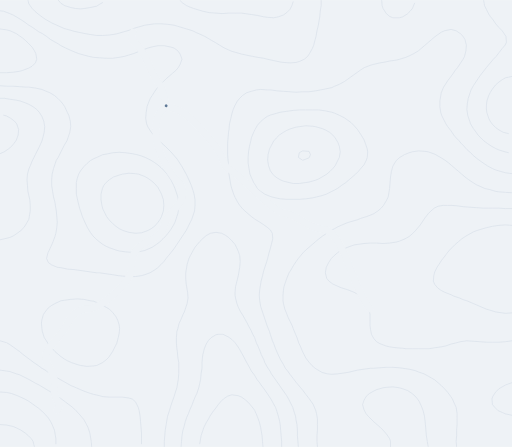
t = 0.00 s
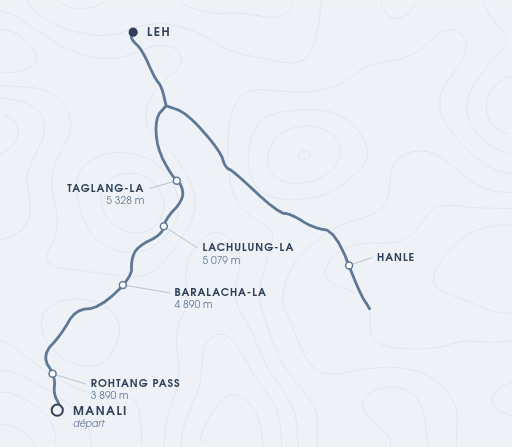
t = 6.60 s
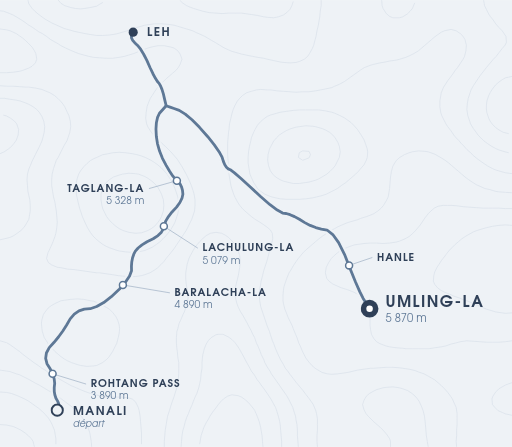
t = 7.35 s
t = 8.10 s: frame unchanged from t = 7.35 s, image omitted
t = 8.85 s: frame unchanged from t = 7.35 s, image omitted
t = 9.60 s: frame unchanged from t = 7.35 s, image omitted

The animated SVG that drew these frames (rendered in a browser with its animation timeline set to each time). Animation: 2 CSS @keyframes rules; one cycle of 9.60 s.

<svg xmlns="http://www.w3.org/2000/svg" viewBox="20 40 1100 960" class="" style="" font-family="Avant Garde, TeX Gyre Adventor, Century Gothic, sans-serif" xmlns:c2pa="http://c2pa.org/manifest"><rect x="20" y="40" width="1100" height="960" fill="#EEF2F6"/><path d="M585,1000 L584,988 L583,976 L581,964 L580,958 L577,946 L573,935 L570,928 L567,921 L560,912 L553,904 L546,898 L539,893 L532,890 L518,888 L509,891 L500,897 L494,903 L489,909 L484,916 L477,925 L471,934 L468,940 L463,948 L458,958 L456,964 L452,976 L450,988 L449,994 M145,40 L151,47 L159,52 L172,56 L182,58 L193,59 L202,58 L214,56 L228,53 L234,49 L241,45 M406,40 L412,46 L421,52 L428,55 L436,58 L449,62 L456,64 L470,67 L484,68 L497,69 L511,68 L525,68 L539,68 L553,70 L560,71 L573,73 L587,76 L594,77 L608,78 L618,76 L629,72 L636,67 L643,60 L647,52 L650,43 M1120,204 L1106,207 L1099,211 L1092,216 L1085,222 L1078,231 L1073,239 L1070,245 L1066,257 L1065,267 L1065,274 L1066,282 L1070,294 L1073,300 L1078,307 L1085,314 L1092,319 L1101,324 L1113,327 M20,370 L29,366 L38,360 L45,354 L50,348 L55,341 L59,330 L60,318 L56,306 L51,300 L43,294 L34,289 L27,287 M625,1000 L625,988 L624,976 L623,964 L622,953 L621,946 L618,934 L615,924 L612,915 L608,908 L602,897 L598,891 L594,885 L587,875 L581,867 L577,861 L572,855 L567,846 L560,837 L557,831 L553,824 L547,813 L544,807 L539,798 L534,789 L530,783 L525,776 L518,769 L511,764 L499,758 L490,758 L484,759 L474,765 L468,771 L463,779 L459,789 L456,801 L455,807 L454,819 L454,831 L452,843 L451,855 L449,864 L447,873 L443,885 L440,891 L435,903 L433,909 L428,920 L425,928 L421,937 L418,946 L415,958 L413,964 L411,976 L410,988 L409,1000 M80,40 L82,48 L89,58 L95,64 L102,70 L110,76 L117,81 L124,85 L131,89 L142,94 L151,98 L158,101 L172,105 L179,107 L193,110 L203,112 L214,114 L228,116 L241,116 L255,115 L269,113 L276,111 L290,107 L297,105 L310,100 L317,98 L331,94 L338,93 L352,91 L366,91 L380,92 L394,94 L401,96 L414,100 L421,102 L434,106 L442,110 L449,113 L460,118 L470,124 L477,128 L484,132 L492,137 L502,143 L511,147 L518,150 L532,154 L539,156 L553,159 L563,161 L573,163 L587,165 L594,167 L608,170 L622,173 L629,174 L643,175 L656,174 L663,172 L674,167 L681,161 L685,155 L691,144 L694,137 L697,125 L699,118 L701,106 L704,94 L705,87 L707,76 L708,64 L710,52 L710,40 M840,40 L841,52 L843,58 L850,69 L857,75 L864,78 L878,78 L885,76 L895,70 L901,64 L906,58 L911,46 M1059,40 L1061,52 L1065,60 L1070,70 L1074,76 L1079,82 L1085,91 L1092,99 L1099,106 L1103,112 L1107,118 L1108,131 L1105,137 L1099,144 L1092,153 L1086,161 L1080,167 L1075,173 L1070,179 L1065,185 L1058,194 L1051,203 L1047,209 L1043,215 L1037,224 L1032,233 L1030,239 L1026,251 L1024,263 L1023,275 L1025,288 L1029,300 L1031,306 L1037,316 L1043,324 L1047,330 L1053,336 L1059,342 L1067,348 L1076,354 L1085,359 L1092,362 L1105,366 L1113,368 M20,555 L29,553 L41,550 L48,547 L57,541 L65,535 L71,529 L75,523 L82,511 L83,505 L85,493 L85,481 L84,469 L82,460 L80,451 L79,438 L78,426 L79,414 L82,403 L85,396 L89,386 L93,378 L96,372 L102,360 L105,354 L110,343 L112,336 L115,324 L116,312 L114,300 L110,290 L105,282 L99,275 L91,269 L82,264 L75,261 L64,257 L55,255 L41,253 L29,251 L20,251 M661,1000 L660,988 L659,976 L659,964 L658,952 L656,942 L655,934 L651,922 L649,915 L643,903 L640,897 L636,890 L629,880 L624,873 L620,867 L615,860 L608,850 L603,843 L600,837 L594,828 L589,819 L587,813 L581,801 L579,795 L574,783 L571,777 L567,765 L563,758 L560,751 L554,740 L551,734 L546,725 L541,716 L537,710 L532,700 L529,692 L526,680 L525,674 L525,668 L526,656 L529,644 L532,632 L533,626 L535,614 L536,602 L535,589 L532,580 L528,571 L525,565 L518,557 L511,550 L504,545 L496,541 L484,539 L472,541 L463,546 L456,552 L449,559 L444,565 L439,571 L435,578 L429,589 L426,595 L422,608 L421,614 L419,626 L419,638 L420,650 L421,656 L423,668 L424,680 L422,692 L420,698 L416,710 L413,716 L408,728 L405,734 L402,746 L400,752 L399,765 L399,777 L400,789 L401,795 L402,807 L404,819 L404,831 L404,843 L403,855 L401,867 L400,873 L396,885 L394,892 L390,903 L387,912 L384,922 L380,934 L379,940 L377,952 L375,964 L374,976 L373,988 L373,1000 M158,685 L151,686 L138,692 L131,696 L124,701 L117,710 L113,716 L110,727 L109,734 L110,746 L111,752 L115,765 L119,771 L124,779 L131,787 L138,795 L145,801 L151,806 L158,811 L165,815 L174,819 L186,823 L193,825 L207,827 L221,826 L228,825 L240,819 L248,813 L254,807 L258,801 L262,795 L268,783 L271,777 L274,765 L276,756 L277,746 L276,738 L273,728 L269,720 L262,711 L255,704 L248,700 L241,696 L234,692 L221,687 L214,686 L200,683 L186,682 L172,683 L158,685 M20,63 L28,64 L41,69 L48,72 L55,76 L65,82 L74,88 L82,94 L89,98 L96,103 L103,108 L111,112 L120,118 L129,125 L138,130 L145,134 L151,138 L161,143 L172,148 L179,151 L189,155 L200,158 L211,161 L221,163 L234,164 L248,165 L262,165 L276,163 L287,161 L297,158 L307,155 L317,151 L324,148 L338,143 L345,141 L359,138 L373,138 L387,141 L394,143 L402,149 L407,156 L411,167 L407,178 L403,185 L398,191 L391,197 L384,203 L377,209 L371,215 L365,221 L359,227 L352,237 L347,245 L343,251 L338,263 L336,269 L334,282 L333,294 L335,306 L338,313 L345,324 L350,330 L356,336 L362,342 L368,348 L375,354 L381,360 L387,366 L394,374 L401,382 L406,390 L410,396 L414,403 L420,414 L423,420 L428,431 L431,438 L435,450 L437,457 L439,469 L439,481 L438,493 L435,502 L432,511 L428,519 L423,529 L420,535 L414,544 L408,553 L404,559 L400,565 L394,574 L387,583 L382,589 L377,595 L372,602 L366,608 L359,615 L352,620 L342,626 L331,630 L324,632 L311,634 L297,634 L283,633 L274,632 L262,630 L248,628 L234,626 L228,626 L214,624 L200,622 L186,620 L179,619 L165,618 L151,615 L143,614 L131,609 L124,604 L120,595 L123,583 L126,577 L131,566 L134,559 L138,548 L140,541 L142,529 L143,517 L142,505 L141,493 L139,481 L138,474 L135,463 L133,451 L131,438 L131,426 L132,414 L135,402 L138,393 L141,384 L145,378 L151,366 L154,360 L158,352 L164,342 L166,336 L170,324 L172,312 L171,300 L168,288 L165,282 L159,269 L155,263 L150,257 L144,251 L137,245 L127,239 L117,235 L110,232 L96,229 L82,227 L75,227 L62,226 L48,225 L34,225 L20,224 M20,772 L34,776 L41,780 L48,785 L55,790 L62,795 L69,801 L77,807 L85,813 L93,819 L102,825 L110,831 L117,835 L124,840 L131,844 L139,849 L149,855 L158,860 L165,864 L172,868 L184,873 L193,877 L200,880 L214,885 L221,887 L234,890 L241,892 L255,893 L269,893 L283,893 L297,895 L304,897 L311,903 L317,915 L319,922 L321,934 L322,946 L323,958 L324,970 L324,982 L324,994 M702,1000 L701,988 L701,976 L702,964 L702,952 L702,940 L700,928 L698,921 L693,909 L689,903 L684,896 L677,887 L671,879 L666,873 L661,867 L656,861 L650,853 L643,844 L638,837 L633,831 L629,823 L623,813 L620,807 L615,796 L612,789 L608,778 L605,771 L601,759 L599,752 L594,740 L592,734 L588,722 L586,716 L582,704 L580,698 L578,686 L577,674 L578,662 L580,650 L581,644 L584,632 L587,620 L589,614 L593,602 L595,595 L598,583 L601,573 L603,565 L606,553 L605,541 L601,534 L594,528 L587,523 L578,517 L568,511 L560,505 L553,499 L546,493 L540,487 L535,481 L531,475 L525,464 L522,457 L518,445 L516,438 L514,426 L512,414 L511,403 L511,396 L510,384 L509,372 L509,360 L509,348 L510,336 L511,324 L512,318 L513,306 L516,294 L518,285 L521,275 L525,266 L530,257 L535,251 L541,245 L550,239 L560,236 L571,233 L580,232 L594,233 L602,233 L615,235 L629,236 L643,237 L656,238 L670,237 L684,237 L698,235 L709,233 L719,231 L733,228 L739,225 L749,221 L760,215 L767,210 L774,205 L781,200 L788,195 L795,190 L803,185 L816,180 L823,178 L836,175 L848,173 L857,171 L871,169 L879,167 L892,163 L899,160 L909,155 L919,149 L926,143 L933,137 L940,131 L947,125 L954,119 L961,114 L968,109 L975,106 L989,103 L1000,106 L1009,112 L1015,118 L1019,125 L1022,137 L1021,149 L1018,161 L1015,167 L1009,176 L1003,185 L998,191 L994,197 L989,204 L982,213 L977,221 L973,227 L968,239 L967,245 L965,257 L965,269 L967,282 L969,288 L975,300 L978,306 L982,312 L989,321 L995,330 L1000,336 L1006,342 L1011,348 L1017,354 L1023,361 L1030,367 L1037,374 L1044,380 L1051,385 L1058,390 L1067,396 L1078,402 L1085,405 L1095,408 L1106,411 L1120,413 M940,1000 L938,988 L936,976 L935,964 L934,952 L933,943 L932,934 L929,922 L926,914 L921,903 L917,897 L912,891 L905,885 L896,879 L885,875 L878,873 L864,871 L850,872 L843,873 L829,877 L823,880 L814,885 L807,891 L802,900 L799,909 L802,920 L806,928 L811,934 L817,940 L823,946 L830,952 L837,958 L843,964 L850,972 L857,982 L859,988 L859,1000 M20,102 L34,104 L42,106 L55,112 L62,117 L68,121 L75,127 L82,134 L89,141 L94,149 L97,155 L99,167 L96,175 L89,182 L82,186 L69,191 L62,193 L48,195 L34,196 L20,196 M20,835 L34,837 L41,838 L55,843 L62,845 L70,849 L82,855 L89,859 L96,863 L104,867 L114,873 L124,879 L131,883 L138,888 L145,892 L152,897 L160,903 L168,909 L176,915 L183,922 L189,928 L194,934 L200,941 L206,952 L209,958 L213,970 L214,976 L216,988 L217,1000 M1120,862 L1106,867 L1099,871 L1092,875 L1085,882 L1079,891 L1077,897 L1078,909 L1083,915 L1090,922 L1099,926 L1106,929 L1120,932 M1001,1000 L1000,988 L1001,976 L1001,964 L1002,952 L1002,941 L1002,934 L1002,928 L1000,915 L995,904 L992,897 L988,891 L982,883 L975,875 L968,868 L961,862 L954,856 L947,852 L940,848 L931,843 L919,839 L912,836 L899,833 L885,831 L878,830 L864,829 L850,829 L836,830 L823,831 L816,831 L802,833 L788,835 L780,837 L767,840 L753,842 L746,843 L733,844 L723,843 L712,840 L705,836 L697,831 L690,825 L684,818 L677,809 L673,801 L670,795 L665,783 L662,777 L658,765 L655,758 L650,746 L648,740 L643,730 L639,722 L636,714 L632,704 L629,692 L628,686 L628,674 L629,663 L630,656 L634,644 L636,638 L641,626 L645,620 L650,611 L656,602 L661,595 L666,589 L671,583 L677,577 L684,571 L691,565 L698,559 L705,553 L713,547 L722,541 L731,535 L739,531 L746,527 L755,523 L767,518 L774,516 L788,512 L795,509 L808,505 L816,502 L823,499 L832,493 L839,487 L844,481 L850,471 L854,463 L856,451 L857,445 L858,432 L859,420 L861,408 L864,397 L868,390 L872,384 L879,378 L889,372 L899,368 L906,366 L919,364 L933,365 L940,366 L954,371 L961,375 L968,379 L976,384 L984,390 L991,396 L998,402 L1005,408 L1012,414 L1019,420 L1027,426 L1036,432 L1044,437 L1051,440 L1062,445 L1072,447 L1085,451 L1092,452 L1106,453 L1120,454 M622,281 L636,279 L650,277 L663,276 L677,276 L691,276 L705,276 L719,278 L733,281 L739,283 L750,288 L760,293 L767,298 L774,303 L781,310 L788,318 L792,324 L796,330 L802,340 L805,348 L809,360 L810,366 L809,378 L807,384 L802,394 L795,402 L790,408 L784,414 L777,420 L770,426 L763,432 L754,438 L746,444 L739,448 L733,451 L721,457 L712,460 L700,463 L691,465 L677,467 L663,468 L650,468 L636,468 L622,467 L608,464 L601,462 L589,457 L580,451 L573,445 L569,438 L565,432 L560,421 L557,414 L555,402 L553,390 L553,378 L554,366 L556,354 L559,342 L560,336 L565,324 L568,318 L573,309 L580,301 L587,295 L594,290 L601,287 L615,283 L622,281 M248,371 L262,368 L276,367 L290,368 L304,370 L314,372 L324,375 L332,378 L344,384 L352,389 L359,394 L366,400 L373,407 L379,414 L383,420 L387,426 L393,438 L396,445 L400,457 L402,463 L404,475 L404,487 L402,499 L400,505 L396,517 L393,523 L387,533 L381,541 L376,547 L370,553 L364,559 L356,565 L347,571 L338,575 L331,578 L317,581 L304,582 L290,581 L276,579 L269,577 L255,572 L248,569 L241,565 L233,559 L226,553 L220,547 L214,539 L208,529 L205,523 L200,512 L197,505 L193,493 L191,487 L188,475 L186,466 L184,457 L184,445 L184,432 L186,423 L189,414 L193,407 L200,398 L207,391 L214,385 L221,381 L228,378 L241,372 L248,371 M1120,772 L1106,774 L1092,775 L1078,775 L1065,775 L1051,774 L1037,773 L1023,772 L1009,774 L998,777 L989,779 L978,783 L968,785 L954,787 L942,789 L933,789 L919,789 L906,789 L892,789 L885,788 L871,787 L857,785 L849,783 L836,778 L829,774 L823,767 L818,758 L816,747 L815,740 L815,728 L815,716 L813,704 L809,693 L804,686 L799,680 L792,674 L781,668 L774,665 L766,662 L753,658 L746,655 L735,650 L727,644 L722,638 L719,626 L721,614 L726,604 L732,595 L738,589 L745,583 L753,577 L760,574 L767,571 L781,566 L788,565 L802,563 L816,562 L829,562 L843,563 L857,562 L871,560 L878,558 L890,553 L899,548 L906,542 L912,536 L918,529 L923,523 L927,517 L933,508 L940,499 L946,493 L953,487 L961,483 L972,481 L982,481 L989,481 L1002,482 L1016,484 L1030,485 L1044,486 L1058,487 L1069,487 L1078,487 L1092,487 L1106,488 L1120,488 M20,882 L34,883 L44,885 L55,889 L62,892 L73,897 L82,902 L89,907 L96,912 L103,917 L110,923 L117,930 L124,938 L129,946 L132,952 L137,964 L138,970 L140,982 L140,994 M94,1000 L91,988 L87,982 L81,976 L74,970 L65,964 L55,959 L48,956 L34,953 L20,952 M663,312 L677,310 L691,311 L698,312 L712,316 L719,319 L728,324 L735,330 L740,336 L746,346 L749,354 L751,366 L749,378 L746,384 L740,396 L735,402 L729,408 L722,414 L712,420 L705,424 L698,427 L684,431 L677,432 L663,434 L650,434 L641,432 L629,429 L622,426 L612,420 L606,414 L601,407 L597,396 L595,384 L596,372 L599,360 L602,354 L608,343 L614,336 L620,330 L629,324 L636,320 L643,317 L656,313 L663,312 M283,414 L297,412 L311,413 L318,414 L331,419 L338,423 L345,428 L352,434 L359,442 L364,451 L367,457 L371,469 L372,481 L371,493 L367,505 L364,511 L359,518 L352,526 L345,531 L338,535 L324,540 L311,541 L297,539 L284,535 L276,531 L269,526 L262,520 L255,513 L249,505 L246,499 L241,489 L239,481 L237,469 L237,457 L240,445 L243,438 L248,432 L255,426 L264,420 L276,416 L283,414 M1120,712 L1106,713 L1092,711 L1085,710 L1072,706 L1065,704 L1051,698 L1044,695 L1037,692 L1023,686 L1016,684 L1007,680 L995,676 L989,673 L976,668 L968,664 L961,659 L954,651 L951,644 L952,632 L954,624 L959,614 L963,608 L968,600 L975,591 L981,583 L986,577 L992,571 L998,565 L1005,559 L1012,553 L1021,547 L1030,542 L1037,538 L1045,535 L1058,531 L1065,529 L1078,526 L1092,524 L1106,523 L1120,524 M670,364 L684,365 L687,372 L684,379 L671,384 L670,384 L661,378 L663,368 L670,364" fill="none" stroke="#D6DEE8" stroke-width="1.3"/><path d="M143,921 L143.4,920.4 L144.1,919.1 L145.2,917.2 L146.8,914.8 L147.0,911.3 L146.0,906.9 L143.8,901.6 L140.2,895.4 L137.9,888.4 L136.6,880.8 L136.5,872.5 L137.5,863.5 L136.4,853.9 L133.3,843.6 L128.1,832.8 L120.9,821.2 L118.1,809.8 L119.7,798.2 L125.8,786.8 L136.2,775.2 L146.0,763.3 L155.0,750.9 L163.2,738.1 L170.8,724.9 L179.6,714.8 L189.7,707.8 L201.1,703.9 L213.9,703.1 L227.8,698.4 L242.9,689.8 L259.2,677.2 L276.8,660.8 L289.8,645.9 L298.4,632.8 L302.6,621.4 L302.4,611.6 L303.1,602.6 L304.7,594.2 L307.2,586.5 L310.8,579.5 L316.7,572.6 L325.1,565.9 L335.9,559.2 L349.1,552.8 L359.4,545.9 L366.8,538.6 L371.2,531.0 L372.8,523.0 L376.3,514.4 L381.9,505.1 L389.6,495.2 L399.4,484.8 L406.5,474.9 L411.0,465.6 L412.9,457.0 L412.1,449.0 L410.2,441.8 L407.1,435.4 L402.8,429.9 L397.2,425.1 L391.1,417.8 L384.4,407.8 L377.0,395.1 L369.0,379.9 L362.8,364.4 L358.4,348.8 L355.9,333.0 L355.1,317.0 L356.0,303.4 L358.5,292.1 L362.6,283.2 L368.4,276.8 L372.7,271.9 L375.6,268.6 L377,267 M377,267 L376.4,264.4 L375.1,259.1 L373.2,251.2 L370.8,240.8 L368.0,231.9 L365.0,224.6 L361.8,219.0 L358.2,215.0 L353.9,208.1 L348.6,198.2 L342.5,185.4 L335.5,169.6 L328.7,156.4 L322.1,145.6 L315.6,137.4 L309.4,131.6 L305.1,126.4 L302.7,121.8 L302.2,117.8 L303.8,114.2 L304.9,111.6 L305.6,109.9 L306,109 M377,267 L379.8,268.0 L385.4,270.0 L393.9,273.0 L405.1,277.0 L418.0,285.1 L432.5,297.2 L448.6,313.4 L466.4,333.6 L480.4,351.1 L490.6,365.7 L497.1,377.5 L499.9,386.5 L503.0,393.7 L506.5,399.1 L510.4,402.6 L514.6,404.4 L523.8,411.2 L537.8,423.2 L556.6,440.4 L580.4,462.6 L600.1,479.6 L615.7,491.2 L627.2,497.5 L634.8,498.5 L643.2,501.1 L652.8,505.2 L663.2,510.9 L674.8,518.1 L686.4,524.1 L698.3,528.7 L710.4,532.0 L722.6,534.0 L735.0,543.7 L747.5,561.1 L760.1,586.1 L772.9,618.9 L783.8,645.6 L792.9,666.4 L800.2,681.1 L805.8,689.9 L809.9,696.4 L812.6,700.8 L814,703" fill="none" stroke="#EEF2F6" stroke-width="15" stroke-linecap="round" stroke-linejoin="round"/><style>.ta{stroke-dasharray:815;stroke-dashoffset:815;animation:dr 3s ease-in-out forwards}.tl{stroke-dasharray:179;stroke-dashoffset:179;animation:dr .9s 3s ease-out forwards}.tb{stroke-dasharray:645;stroke-dashoffset:645;animation:dr 2.6s 4s ease-in-out forwards}.pt{opacity:0;animation:ap .5s forwards}@keyframes dr{to{stroke-dashoffset:0}}@keyframes ap{to{opacity:1}}</style><path class="ta" d="M143,921 L143.4,920.4 L144.1,919.1 L145.2,917.2 L146.8,914.8 L147.0,911.3 L146.0,906.9 L143.8,901.6 L140.2,895.4 L137.9,888.4 L136.6,880.8 L136.5,872.5 L137.5,863.5 L136.4,853.9 L133.3,843.6 L128.1,832.8 L120.9,821.2 L118.1,809.8 L119.7,798.2 L125.8,786.8 L136.2,775.2 L146.0,763.3 L155.0,750.9 L163.2,738.1 L170.8,724.9 L179.6,714.8 L189.7,707.8 L201.1,703.9 L213.9,703.1 L227.8,698.4 L242.9,689.8 L259.2,677.2 L276.8,660.8 L289.8,645.9 L298.4,632.8 L302.6,621.4 L302.4,611.6 L303.1,602.6 L304.7,594.2 L307.2,586.5 L310.8,579.5 L316.7,572.6 L325.1,565.9 L335.9,559.2 L349.1,552.8 L359.4,545.9 L366.8,538.6 L371.2,531.0 L372.8,523.0 L376.3,514.4 L381.9,505.1 L389.6,495.2 L399.4,484.8 L406.5,474.9 L411.0,465.6 L412.9,457.0 L412.1,449.0 L410.2,441.8 L407.1,435.4 L402.8,429.9 L397.2,425.1 L391.1,417.8 L384.4,407.8 L377.0,395.1 L369.0,379.9 L362.8,364.4 L358.4,348.8 L355.9,333.0 L355.1,317.0 L356.0,303.4 L358.5,292.1 L362.6,283.2 L368.4,276.8 L372.7,271.9 L375.6,268.6 L377,267" fill="none" stroke="#5E7896" stroke-width="6" stroke-linecap="round" stroke-linejoin="round"/><path class="tl" d="M377,267 L376.4,264.4 L375.1,259.1 L373.2,251.2 L370.8,240.8 L368.0,231.9 L365.0,224.6 L361.8,219.0 L358.2,215.0 L353.9,208.1 L348.6,198.2 L342.5,185.4 L335.5,169.6 L328.7,156.4 L322.1,145.6 L315.6,137.4 L309.4,131.6 L305.1,126.4 L302.7,121.8 L302.2,117.8 L303.8,114.2 L304.9,111.6 L305.6,109.9 L306,109" fill="none" stroke="#5E7896" stroke-width="6" stroke-linecap="round" stroke-linejoin="round"/><path class="tb" d="M377,267 L379.8,268.0 L385.4,270.0 L393.9,273.0 L405.1,277.0 L418.0,285.1 L432.5,297.2 L448.6,313.4 L466.4,333.6 L480.4,351.1 L490.6,365.7 L497.1,377.5 L499.9,386.5 L503.0,393.7 L506.5,399.1 L510.4,402.6 L514.6,404.4 L523.8,411.2 L537.8,423.2 L556.6,440.4 L580.4,462.6 L600.1,479.6 L615.7,491.2 L627.2,497.5 L634.8,498.5 L643.2,501.1 L652.8,505.2 L663.2,510.9 L674.8,518.1 L686.4,524.1 L698.3,528.7 L710.4,532.0 L722.6,534.0 L735.0,543.7 L747.5,561.1 L760.1,586.1 L772.9,618.9 L783.8,645.6 L792.9,666.4 L800.2,681.1 L805.8,689.9 L809.9,696.4 L812.6,700.8 L814,703" fill="none" stroke="#5E7896" stroke-width="6" stroke-linecap="round" stroke-linejoin="round"/><g class="pt" style="animation-delay:0.4s"><path d="M133,843 L205,865" stroke="#9FB0C4" stroke-width="1.5" fill="none"/><text x="215" y="872" font-size="23" font-weight="700" letter-spacing="2" fill="#2F4058" text-anchor="start">ROHTANG PASS</text><text x="215" y="898" font-size="22" fill="#5E7896" text-anchor="start">3 890 m</text><circle cx="133" cy="843" r="7.5" fill="#fff" stroke="#5E7896" stroke-width="3.3"/></g><g class="pt" style="animation-delay:1.4s"><path d="M284,652 L385,669" stroke="#9FB0C4" stroke-width="1.5" fill="none"/><text x="395" y="676" font-size="23" font-weight="700" letter-spacing="2" fill="#2F4058" text-anchor="start">BARALACHA-LA</text><text x="395" y="702" font-size="22" fill="#5E7896" text-anchor="start">4 890 m</text><circle cx="284" cy="652" r="7.5" fill="#fff" stroke="#5E7896" stroke-width="3.3"/></g><g class="pt" style="animation-delay:2.0s"><path d="M372,526 L445,573" stroke="#9FB0C4" stroke-width="1.5" fill="none"/><text x="455" y="580" font-size="23" font-weight="700" letter-spacing="2" fill="#2F4058" text-anchor="start">LACHULUNG-LA</text><text x="455" y="606" font-size="22" fill="#5E7896" text-anchor="start">5 079 m</text><circle cx="372" cy="526" r="7.5" fill="#fff" stroke="#5E7896" stroke-width="3.3"/></g><g class="pt" style="animation-delay:2.4s"><path d="M400,428 L340,445" stroke="#9FB0C4" stroke-width="1.5" fill="none"/><text x="330" y="452" font-size="23" font-weight="700" letter-spacing="2" fill="#2F4058" text-anchor="end">TAGLANG-LA</text><text x="330" y="478" font-size="22" fill="#5E7896" text-anchor="end">5 328 m</text><circle cx="400" cy="428" r="7.5" fill="#fff" stroke="#5E7896" stroke-width="3.3"/></g><g class="pt" style="animation-delay:6.0s"><path d="M770,610 L820,593" stroke="#9FB0C4" stroke-width="1.5" fill="none"/><text x="830" y="600" font-size="23" font-weight="700" letter-spacing="2" fill="#2F4058" text-anchor="start">HANLE</text><circle cx="770" cy="610" r="7.5" fill="#fff" stroke="#5E7896" stroke-width="3.3"/></g><g class="pt" style="animation-delay:0s"><circle cx="143" cy="921" r="12" fill="#EEF2F6" stroke="#2F4058" stroke-width="4.2"/><text x="177" y="931" font-size="26" font-weight="700" letter-spacing="3" fill="#2F4058">MANALI</text><text x="177" y="957" font-size="20" font-style="italic" fill="#5E7896">départ</text></g><g class="pt" style="animation-delay:3.9s"><circle cx="306" cy="109" r="10" fill="#2F4058"/><text x="336" y="118" font-size="26" font-weight="700" letter-spacing="3" fill="#2F4058">LEH</text></g><g class="pt" style="animation-delay:6.6s"><circle cx="814" cy="703" r="19" fill="#2F4058" class="arr"/><circle cx="814" cy="703" r="7" fill="#fff"/><text x="848" y="699" font-size="34" font-weight="700" letter-spacing="3" fill="#2F4058">UMLING-LA</text><text x="848" y="731" font-size="24" fill="#5E7896">5 870 m</text></g></svg>
